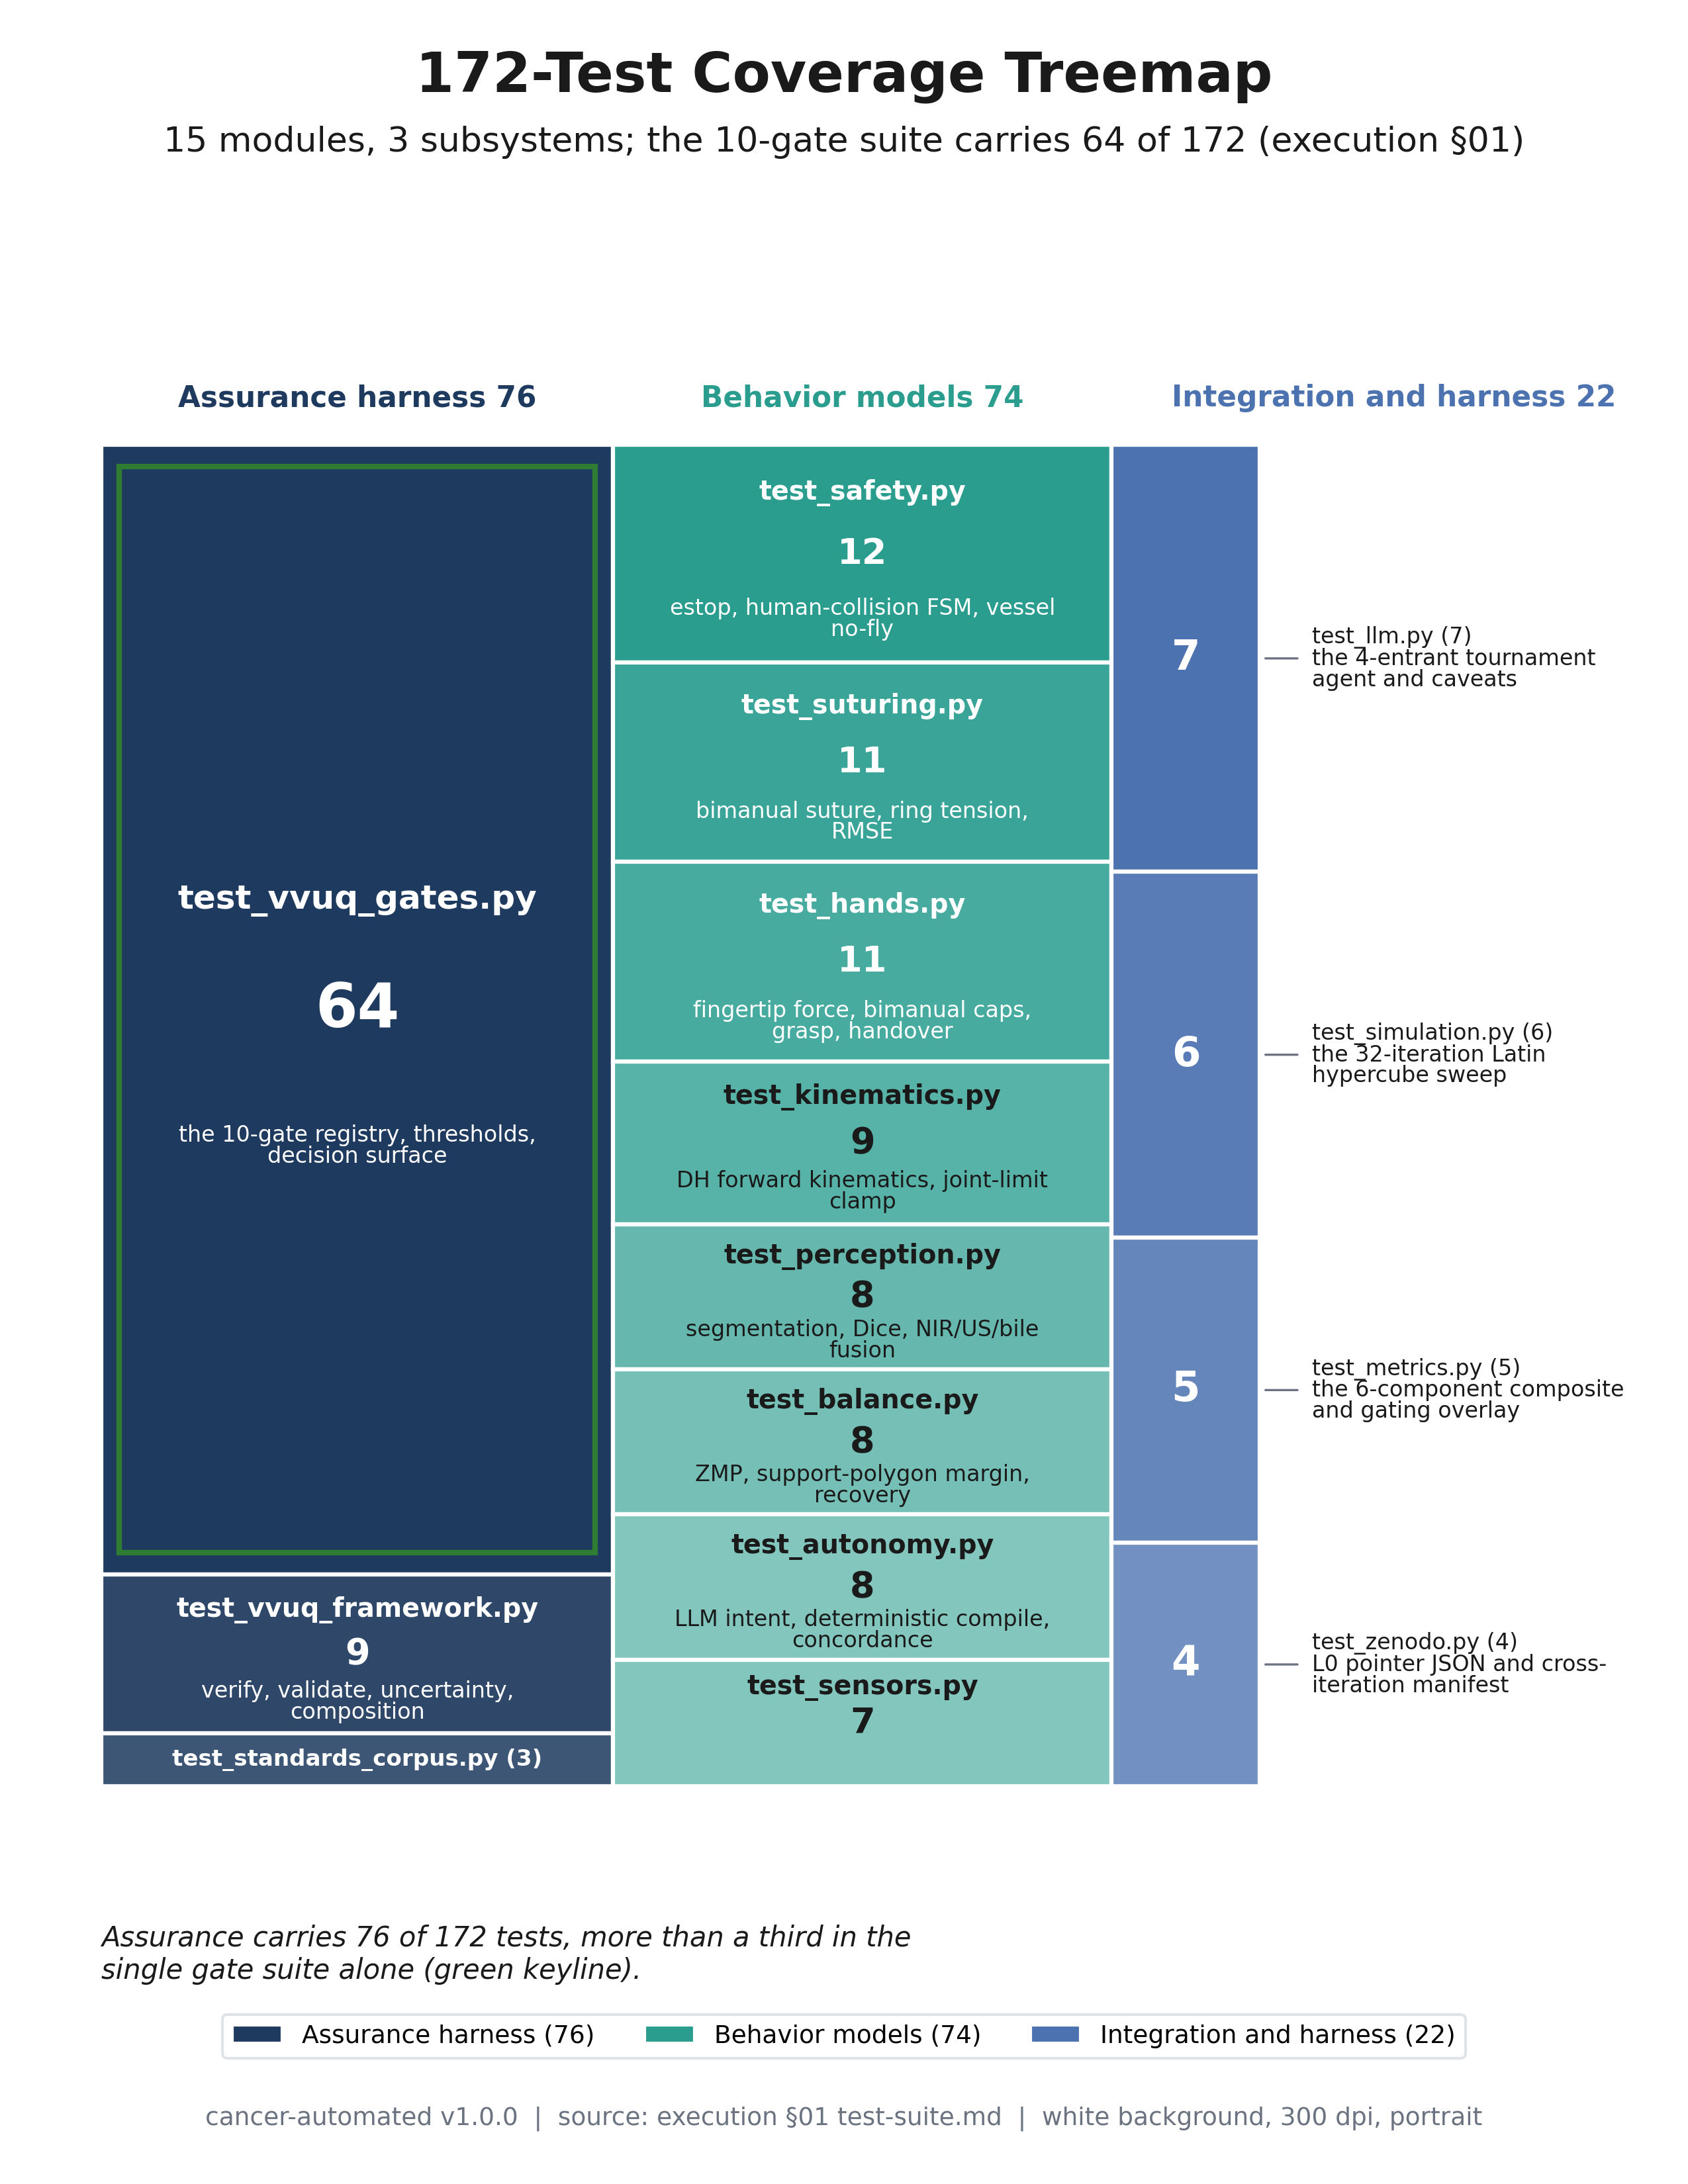

Source code (Python):
"""VVUQ-02 figure 06: 172-test coverage treemap.

Self-contained matplotlib script. Renders a portrait, full-page, 300 dpi PNG on a
white background, following image-instruct/06-test-coverage-treemap.
Grounding: execution section 01 test-suite.md (172 tests across 15 modules).
Depends only on matplotlib and numpy.
"""

import textwrap

import matplotlib

matplotlib.use("Agg")

import matplotlib.pyplot as plt
from matplotlib.patches import FancyArrowPatch, Patch, Rectangle

PALETTE = {
    "navy": "#1F3A5F",
    "slate": "#4C72B0",
    "teal": "#2A9D8F",
    "green": "#2E7D32",
    "red": "#C0392B",
    "amber": "#E1A93B",
    "purple": "#6A4C93",
    "rose": "#B5566E",
    "gray": "#6B7280",
    "panel": "#F4F6F8",
    "grid": "#D9DEE3",
    "ink": "#1A1A1A",
}
SECTION = "§"

plt.rcParams["font.family"] = "DejaVu Sans"
plt.rcParams["font.size"] = 11

OUT = "papers/VVUQ-02/imagegen/06-test-coverage-treemap/06-test-coverage-treemap.png"

# (subsystem, color, [(module, count, subject)]) sorted descending by count.
SUBSYSTEMS = [
    (
        "Assurance harness",
        PALETTE["navy"],
        [
            ("test_vvuq_gates.py", 64, "the 10-gate registry, thresholds, decision surface"),
            ("test_vvuq_framework.py", 9, "verify, validate, uncertainty, composition"),
            ("test_standards_corpus.py", 3, "the wired external-standards binding"),
        ],
    ),
    (
        "Behavior models",
        PALETTE["teal"],
        [
            ("test_safety.py", 12, "estop, human-collision FSM, vessel no-fly"),
            ("test_suturing.py", 11, "bimanual suture, ring tension, RMSE"),
            ("test_hands.py", 11, "fingertip force, bimanual caps, grasp, handover"),
            ("test_kinematics.py", 9, "DH forward kinematics, joint-limit clamp"),
            ("test_perception.py", 8, "segmentation, Dice, NIR/US/bile fusion"),
            ("test_balance.py", 8, "ZMP, support-polygon margin, recovery"),
            ("test_autonomy.py", 8, "LLM intent, deterministic compile, concordance"),
            ("test_sensors.py", 7, "per-tick per-hand sensor record synthesis"),
        ],
    ),
    (
        "Integration and harness",
        PALETTE["slate"],
        [
            ("test_llm.py", 7, "the 4-entrant tournament agent and caveats"),
            ("test_simulation.py", 6, "the 32-iteration Latin hypercube sweep"),
            ("test_metrics.py", 5, "the 6-component composite and gating overlay"),
            ("test_zenodo.py", 4, "L0 pointer JSON and cross-iteration manifest"),
        ],
    ),
]


def fit_text(fig, x, y, s, size, max_frac, **kw):
    t = fig.text(x, y, s, fontsize=size, **kw)
    fig.canvas.draw()
    r = fig.canvas.get_renderer()
    while size > 6.0 and t.get_window_extent(renderer=r).width > max_frac * fig.bbox.width:
        size -= 0.5
        t.set_fontsize(size)
    return t


def add_frame(fig, title, subtitle, footer):
    fit_text(fig, 0.5, 0.965, title, 20, 0.94, ha="center", va="center", fontweight="bold", color=PALETTE["ink"])
    fit_text(fig, 0.5, 0.935, subtitle, 12.5, 0.95, ha="center", va="center", color=PALETTE["ink"])
    fit_text(fig, 0.5, 0.03, footer, 9, 0.97, ha="center", va="center", color=PALETTE["gray"])


def tint(hexcolor, t):
    h = hexcolor.lstrip("#")
    rgb = tuple(int(h[i : i + 2], 16) / 255 for i in (0, 2, 4))
    return tuple(c + (1 - c) * t for c in rgb)


def text_on(rgb):
    lum = 0.299 * rgb[0] + 0.587 * rgb[1] + 0.114 * rgb[2]
    return "white" if lum < 0.56 else PALETTE["ink"]


def main():
    total = sum(c for _, _, mods in SUBSYSTEMS for _, c, _ in mods)
    assert total == 172

    fig = plt.figure(figsize=(8.5, 11))
    gs = fig.add_gridspec(1, 1, left=0.06, right=0.94, top=0.90, bottom=0.07)
    ax = fig.add_subplot(gs[0, 0])
    ax.set_xlim(0, 1)
    ax.set_ylim(0, 1)
    ax.axis("off")

    tx0, tx1 = 0.0, 0.78
    ty0, ty1 = 0.135, 0.875
    span = tx1 - tx0
    height = ty1 - ty0

    x = tx0
    for sub_name, color, mods in SUBSYSTEMS:
        sub_total = sum(c for _, c, _ in mods)
        col_w = span * sub_total / total
        header_x = 0.87 if sub_name.startswith("Integration") else x + col_w / 2
        ax.text(
            header_x,
            ty1 + 0.018,
            f"{sub_name} {sub_total}",
            ha="center",
            va="bottom",
            fontsize=10.5,
            fontweight="bold",
            color=color,
        )
        y = ty1
        for rank, (mod, count, subject) in enumerate(mods):
            tile_h = height * count / sub_total
            yb = y - tile_h
            fill = tint(color, min(0.07 * rank, 0.42))
            ax.add_patch(Rectangle((x, yb), col_w, tile_h, facecolor=fill, edgecolor="white", linewidth=1.5, zorder=2))
            txt = text_on(fill)
            cx = x + col_w / 2
            cy = (y + yb) / 2
            is_int = sub_name.startswith("Integration")
            if mod == "test_vvuq_gates.py":
                ax.add_patch(
                    Rectangle(
                        (x + 0.012, yb + 0.012),
                        col_w - 0.024,
                        tile_h - 0.024,
                        facecolor="none",
                        edgecolor=PALETTE["green"],
                        linewidth=2.0,
                        zorder=3,
                    )
                )
            if is_int:
                # Narrow column: count big inside, label via right-margin leader.
                ax.text(cx, cy, str(count), ha="center", va="center", fontsize=15, fontweight="bold", color=txt)
                lx = 0.815
                ax.add_patch(
                    FancyArrowPatch((x + col_w, cy), (lx - 0.006, cy), arrowstyle="-", color=PALETTE["gray"], lw=0.8)
                )
                ax.text(
                    lx,
                    cy,
                    f"{mod} ({count})\n{textwrap.fill(subject, 26)}",
                    ha="left",
                    va="center",
                    fontsize=8,
                    linespacing=0.95,
                    color=PALETTE["ink"],
                )
            elif tile_h < 0.05:
                ax.text(
                    cx, cy, f"{mod} ({count})", ha="center", va="center", fontsize=8.2, fontweight="bold", color=txt
                )
            else:
                size_name = 12 if count == 64 else 9.5
                size_count = 22 if count == 64 else 13
                noff = min(tile_h * 0.28, 0.06)
                ax.text(cx, cy + noff, mod, ha="center", va="center", fontsize=size_name, fontweight="bold", color=txt)
                ax.text(cx, cy, str(count), ha="center", va="center", fontsize=size_count, fontweight="bold", color=txt)
                if tile_h >= 0.075:
                    ax.text(
                        cx,
                        cy - min(tile_h * 0.30, 0.075),
                        textwrap.fill(subject, 34),
                        ha="center",
                        va="center",
                        fontsize=8,
                        linespacing=0.95,
                        color=txt,
                    )
            y = yb
        x += col_w

    # Annotation (lower band).
    fig.text(
        0.06,
        0.105,
        textwrap.fill(
            "Assurance carries 76 of 172 tests, more than a third in the single gate suite alone (green keyline).", 60
        ),
        ha="left",
        va="center",
        fontsize=10,
        style="italic",
        color=PALETTE["ink"],
    )

    # Legend.
    handles = [
        Patch(facecolor=PALETTE["navy"], edgecolor="white", label="Assurance harness (76)"),
        Patch(facecolor=PALETTE["teal"], edgecolor="white", label="Behavior models (74)"),
        Patch(facecolor=PALETTE["slate"], edgecolor="white", label="Integration and harness (22)"),
    ]
    leg = fig.legend(handles=handles, loc="lower center", bbox_to_anchor=(0.5, 0.052), ncol=3, fontsize=9, frameon=True)
    leg.get_frame().set_edgecolor(PALETTE["grid"])

    add_frame(
        fig,
        "172-Test Coverage Treemap",
        f"15 modules, 3 subsystems; the 10-gate suite carries 64 of 172 (execution {SECTION}01)",
        f"cancer-automated v1.0.0  |  source: execution {SECTION}01 test-suite.md  |  "
        "white background, 300 dpi, portrait",
    )
    fig.savefig(OUT, dpi=300, facecolor="white")
    plt.close(fig)


if __name__ == "__main__":
    main()
